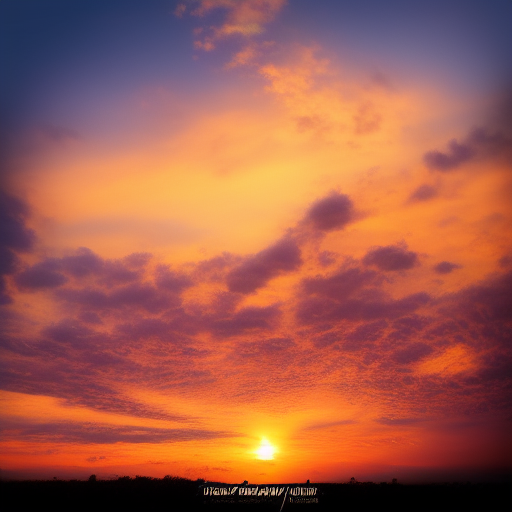
Generation parameters embedded in this image by AUTOMATIC1111 Stable Diffusion web UI or a fork of it (Forge, ...) (PNG 'parameters' text chunk):
honey and  almonds with a soft texture dancing in the futuristic sky during the sunset
Steps: 20, Sampler: Euler a, CFG scale: 7, Seed: 2018972843, Size: 512x512, Model hash: fe4efff1e1, Model: sd-v1-4, Version: v1.3.2